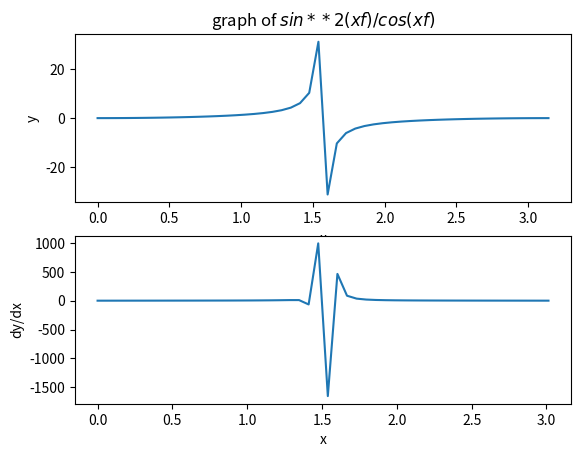

Generate this figure with matplotlib:
# -*- coding: utf-8 -*-
"""
Created on Wed Aug 28 11:27:14 2024

@author: User
"""

import numpy as np
import matplotlib.pyplot as plt
def functn(xf):
    return np.sin(xf)**2/np.cos(xf)
a=0
b=np.pi
n= 50

xi = np.linspace(a,b,n)
h=(b-a)/n
fn = functn(xi)
x=[]
derv=[]
i=0
while i<n-2:
    f=(-fn[i+2]+4*fn[i+1]-3*fn[i])/(2*h)
    x.append(xi[i])
    derv.append(f)
    i+=1
    
print("value of y'(x) is", round(derv[i-1],4),"at x=",round(x[i-1],4))
plt.figure() 
plt.subplot(2,1,1)
plt.plot(xi,fn) 
plt.title('graph of $sin**2(xf)/cos(xf)$') 
plt.xlabel('x') 
plt.ylabel('y')
plt.subplot(2,1,2) 
plt.plot(x,derv) 
plt.xlabel('x') 
plt.ylabel("dy/dx")
plt.show()